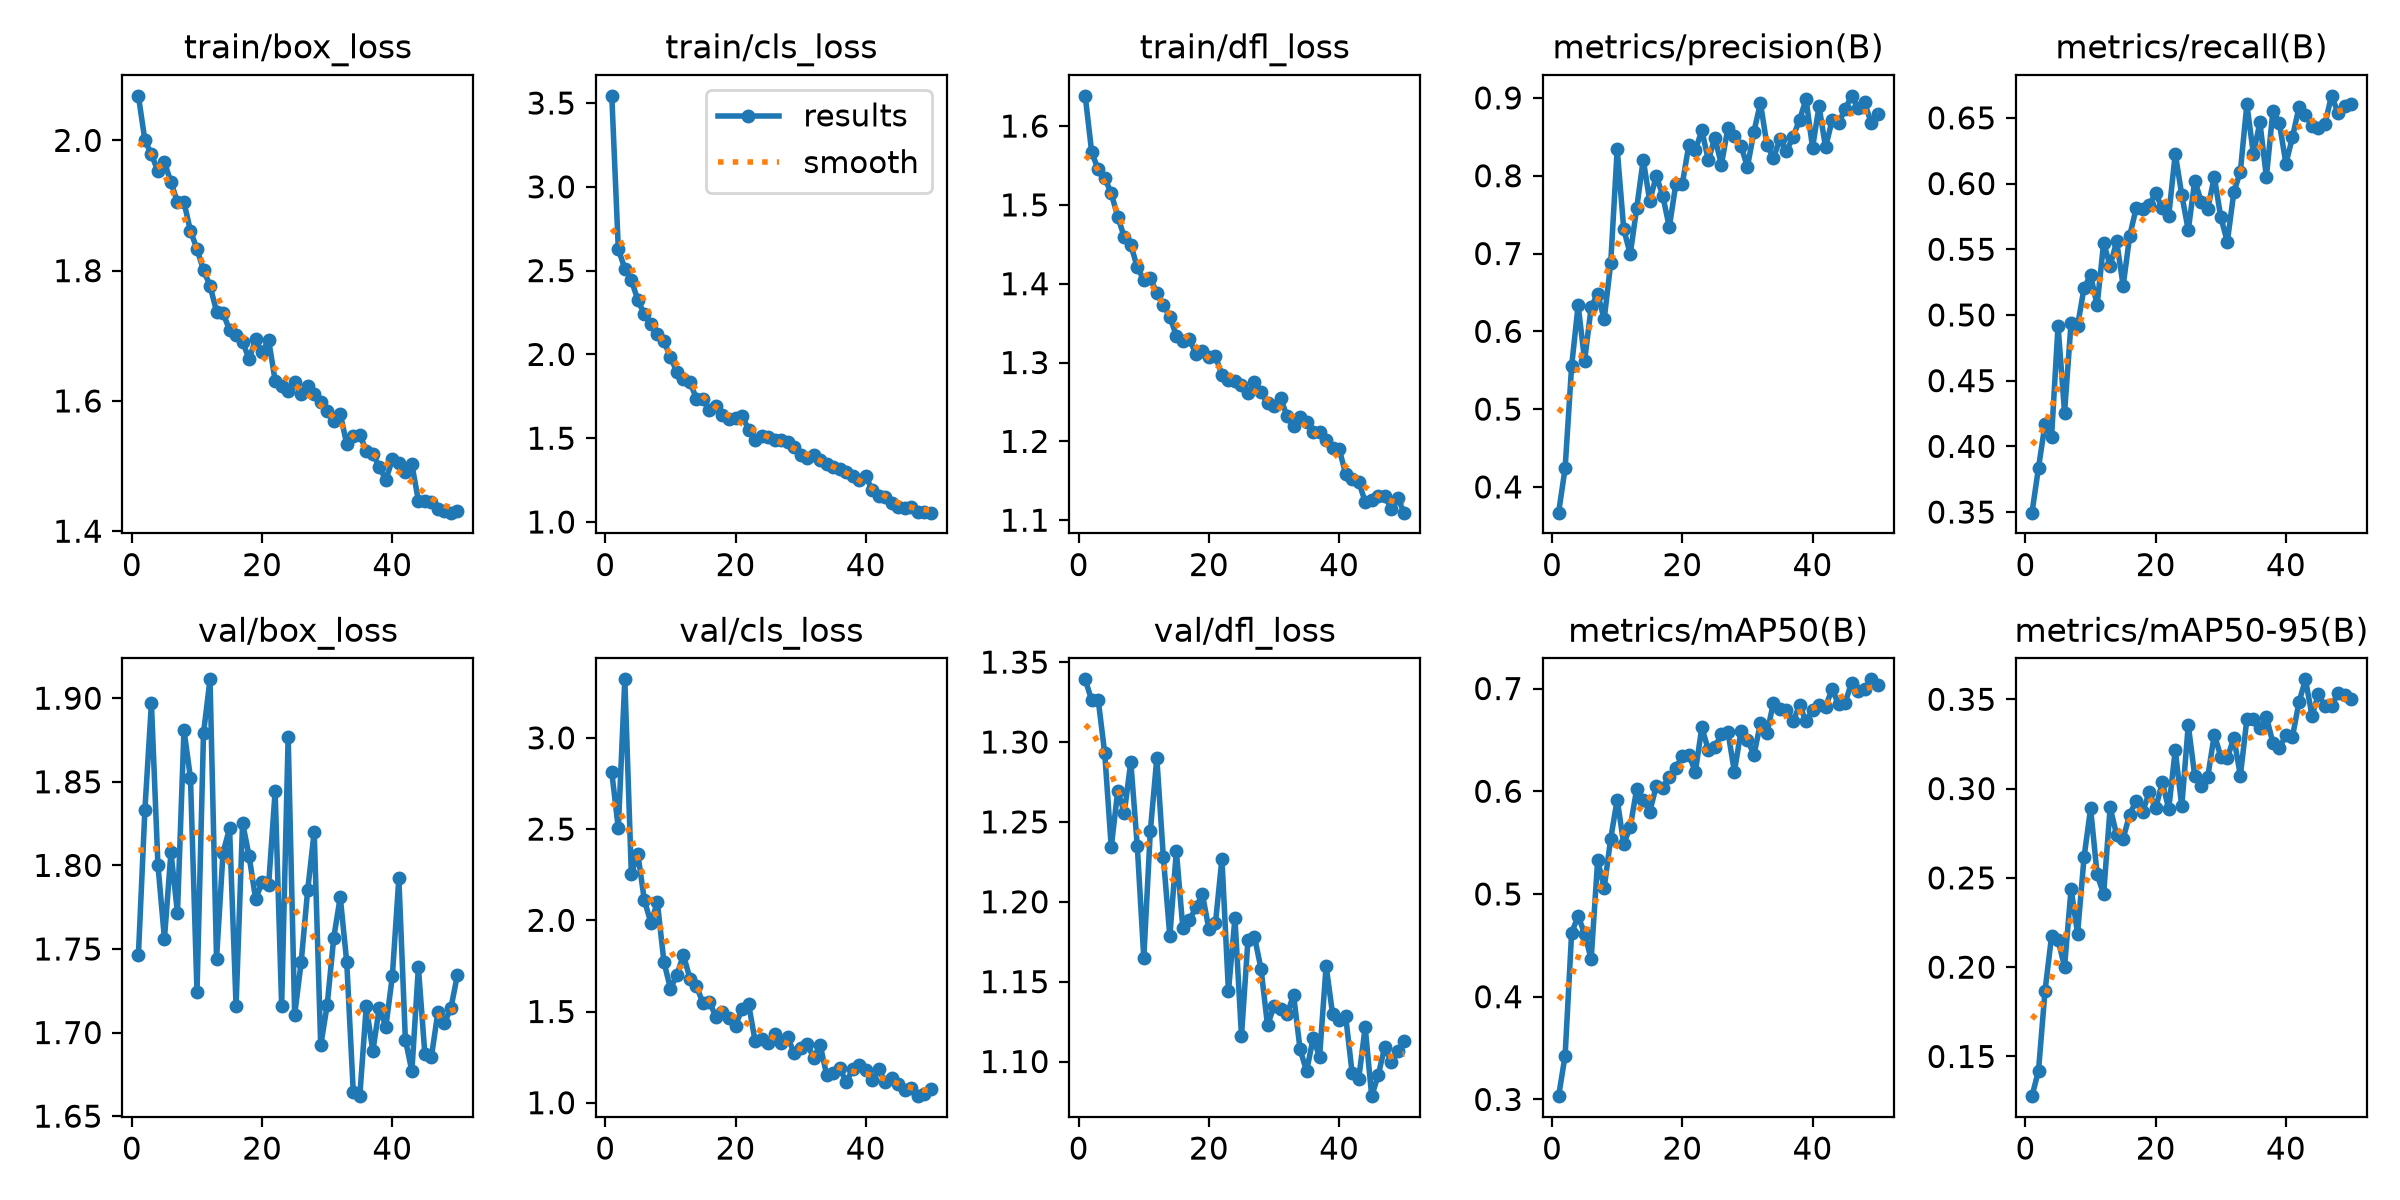

The file beside this chart, header and first rows:
epoch, time, train/box_loss, train/cls_loss, train/dfl_loss, metrics/precision(B), metrics/recall(B), metrics/mAP50(B), metrics/mAP50-95(B), val/box_loss, val/cls_loss, val/dfl_loss, lr/pg0, lr/pg1, lr/pg2
1, 95.81, 2.068, 3.543, 1.638, 0.3669, 0.3495, 0.3032, 0.1278, 1.746, 2.811, 1.339, 0.0004163, 0.0004163, 0.0004163
2, 179.1, 2, 2.629, 1.567, 0.4239, 0.3838, 0.3426, 0.1421, 1.833, 2.504, 1.326, 0.0008165, 0.0008165, 0.0008165
3, 262.5, 1.979, 2.511, 1.545, 0.5553, 0.4169, 0.4621, 0.1867, 1.897, 3.321, 1.326, 0.0012, 0.0012, 0.0012
4, 344.5, 1.953, 2.445, 1.534, 0.6336, 0.4068, 0.4785, 0.2172, 1.8, 2.254, 1.293, 0.001176, 0.001176, 0.001176
5, 426.9, 1.967, 2.323, 1.515, 0.5624, 0.4919, 0.4614, 0.2155, 1.756, 2.364, 1.234, 0.001151, 0.001151, 0.001151
6, 510.7, 1.935, 2.24, 1.485, 0.6311, 0.4257, 0.4365, 0.2002, 1.808, 2.11, 1.269, 0.001126, 0.001126, 0.001126
7, 594.2, 1.906, 2.181, 1.459, 0.6483, 0.494, 0.5328, 0.2438, 1.772, 1.986, 1.256, 0.001102, 0.001102, 0.001102
8, 678, 1.905, 2.122, 1.449, 0.6155, 0.4917, 0.506, 0.2188, 1.881, 2.099, 1.287, 0.001077, 0.001077, 0.001077
9, 762.1, 1.861, 2.079, 1.421, 0.6872, 0.5208, 0.5537, 0.2617, 1.852, 1.774, 1.235, 0.001052, 0.001052, 0.001052
10, 846.6, 1.833, 1.985, 1.405, 0.8342, 0.5301, 0.5918, 0.2889, 1.724, 1.626, 1.165, 0.001027, 0.001027, 0.001027
11, 932.1, 1.801, 1.894, 1.407, 0.7317, 0.5074, 0.5488, 0.252, 1.879, 1.7, 1.244, 0.001002, 0.001002, 0.001002
12, 1013, 1.777, 1.853, 1.388, 0.6991, 0.5547, 0.5651, 0.2409, 1.911, 1.81, 1.29, 0.0009778, 0.0009778, 0.0009778
13, 1096, 1.737, 1.834, 1.372, 0.7588, 0.5374, 0.6023, 0.2894, 1.744, 1.68, 1.228, 0.000953, 0.000953, 0.000953
14, 1178, 1.735, 1.736, 1.358, 0.8206, 0.5561, 0.5915, 0.274, 1.808, 1.64, 1.178, 0.0009283, 0.0009283, 0.0009283
15, 1261, 1.709, 1.735, 1.334, 0.7674, 0.5221, 0.5801, 0.272, 1.822, 1.546, 1.232, 0.0009035, 0.0009035, 0.0009035
16, 1345, 1.701, 1.67, 1.327, 0.7998, 0.5601, 0.605, 0.2854, 1.716, 1.553, 1.183, 0.0008787, 0.0008787, 0.0008787
17, 1428, 1.691, 1.695, 1.329, 0.7743, 0.5812, 0.6037, 0.2933, 1.825, 1.47, 1.188, 0.000854, 0.000854, 0.000854
18, 1510, 1.664, 1.641, 1.311, 0.7338, 0.5807, 0.6139, 0.287, 1.806, 1.498, 1.196, 0.0008293, 0.0008293, 0.0008293
19, 1592, 1.694, 1.613, 1.314, 0.7891, 0.5838, 0.6229, 0.2978, 1.78, 1.464, 1.205, 0.0008045, 0.0008045, 0.0008045
20, 1676, 1.675, 1.618, 1.306, 0.7893, 0.5925, 0.634, 0.289, 1.79, 1.423, 1.183, 0.0007797, 0.0007797, 0.0007797
21, 1758, 1.694, 1.635, 1.308, 0.8395, 0.5812, 0.6358, 0.3035, 1.788, 1.514, 1.187, 0.000755, 0.000755, 0.000755
22, 1841, 1.631, 1.552, 1.284, 0.8327, 0.5754, 0.6189, 0.2886, 1.844, 1.542, 1.227, 0.0007302, 0.0007302, 0.0007302
23, 1924, 1.623, 1.492, 1.278, 0.8583, 0.6227, 0.6621, 0.3216, 1.716, 1.341, 1.144, 0.0007055, 0.0007055, 0.0007055
24, 2008, 1.615, 1.514, 1.276, 0.8199, 0.5914, 0.6402, 0.29, 1.877, 1.348, 1.19, 0.0006808, 0.0006808, 0.0006808
25, 2096, 1.629, 1.509, 1.272, 0.8491, 0.5645, 0.643, 0.3356, 1.711, 1.326, 1.116, 0.000656, 0.000656, 0.000656
26, 2180, 1.611, 1.487, 1.261, 0.8142, 0.6022, 0.6556, 0.3068, 1.742, 1.376, 1.176, 0.0006312, 0.0006312, 0.0006312
27, 2263, 1.623, 1.491, 1.275, 0.8611, 0.586, 0.6579, 0.3016, 1.785, 1.329, 1.178, 0.0006065, 0.0006065, 0.0006065
28, 2345, 1.611, 1.478, 1.263, 0.8509, 0.5809, 0.6192, 0.3067, 1.82, 1.358, 1.158, 0.0005818, 0.0005818, 0.0005818
29, 2428, 1.599, 1.449, 1.248, 0.8386, 0.605, 0.6583, 0.3302, 1.692, 1.274, 1.123, 0.000557, 0.000557, 0.000557
30, 2512, 1.584, 1.397, 1.245, 0.8113, 0.5742, 0.6502, 0.3179, 1.717, 1.302, 1.135, 0.0005322, 0.0005322, 0.0005322
31, 2594, 1.568, 1.385, 1.255, 0.8566, 0.5558, 0.6355, 0.317, 1.757, 1.322, 1.133, 0.0005075, 0.0005075, 0.0005075
32, 2677, 1.58, 1.399, 1.232, 0.8935, 0.5935, 0.6661, 0.3285, 1.781, 1.247, 1.13, 0.0004827, 0.0004827, 0.0004827
33, 2760, 1.533, 1.369, 1.22, 0.8394, 0.6091, 0.6564, 0.3072, 1.742, 1.317, 1.142, 0.000458, 0.000458, 0.000458
34, 2842, 1.546, 1.344, 1.23, 0.8233, 0.6604, 0.6863, 0.3389, 1.664, 1.152, 1.108, 0.0004332, 0.0004332, 0.0004332
35, 2924, 1.548, 1.331, 1.225, 0.8466, 0.6224, 0.68, 0.3388, 1.662, 1.164, 1.094, 0.0004085, 0.0004085, 0.0004085
36, 3006, 1.523, 1.316, 1.212, 0.8313, 0.6465, 0.6787, 0.3338, 1.716, 1.19, 1.115, 0.0003837, 0.0003837, 0.0003837
37, 3087, 1.519, 1.3, 1.212, 0.8502, 0.6049, 0.668, 0.3401, 1.689, 1.113, 1.103, 0.000359, 0.000359, 0.000359
38, 3169, 1.499, 1.274, 1.202, 0.8713, 0.6554, 0.6836, 0.3256, 1.715, 1.183, 1.16, 0.0003343, 0.0003343, 0.0003343
39, 3252, 1.479, 1.251, 1.192, 0.8986, 0.6457, 0.6682, 0.3229, 1.703, 1.205, 1.13, 0.0003095, 0.0003095, 0.0003095
40, 3333, 1.51, 1.272, 1.19, 0.8362, 0.6151, 0.6787, 0.3298, 1.734, 1.177, 1.126, 0.0002848, 0.0002848, 0.0002848
41, 3421, 1.505, 1.192, 1.159, 0.8893, 0.6354, 0.6835, 0.3291, 1.792, 1.123, 1.128, 0.00026, 0.00026, 0.00026
42, 3503, 1.491, 1.152, 1.153, 0.8364, 0.658, 0.6822, 0.3483, 1.696, 1.184, 1.093, 0.0002352, 0.0002352, 0.0002352
43, 3584, 1.502, 1.148, 1.149, 0.8712, 0.6523, 0.6995, 0.3612, 1.677, 1.111, 1.089, 0.0002105, 0.0002105, 0.0002105
44, 3665, 1.447, 1.115, 1.124, 0.8678, 0.6437, 0.6845, 0.3409, 1.739, 1.138, 1.121, 0.0001857, 0.0001857, 0.0001857
45, 3748, 1.447, 1.089, 1.126, 0.8853, 0.642, 0.6861, 0.3527, 1.687, 1.103, 1.078, 0.000161, 0.000161, 0.000161
46, 3831, 1.446, 1.086, 1.131, 0.9027, 0.6456, 0.7058, 0.346, 1.685, 1.071, 1.091, 0.0001363, 0.0001363, 0.0001363
47, 3914, 1.434, 1.09, 1.131, 0.8864, 0.6667, 0.6979, 0.346, 1.712, 1.081, 1.109, 0.0001115, 0.0001115, 0.0001115
48, 3996, 1.431, 1.06, 1.115, 0.8942, 0.6539, 0.6998, 0.3536, 1.706, 1.036, 1.1, 8.675e-05, 8.675e-05, 8.675e-05
49, 4077, 1.428, 1.061, 1.128, 0.8682, 0.6593, 0.709, 0.3526, 1.715, 1.049, 1.106, 6.2e-05, 6.2e-05, 6.2e-05
50, 4160, 1.431, 1.056, 1.11, 0.8795, 0.6603, 0.7032, 0.3502, 1.735, 1.077, 1.113, 3.725e-05, 3.725e-05, 3.725e-05
